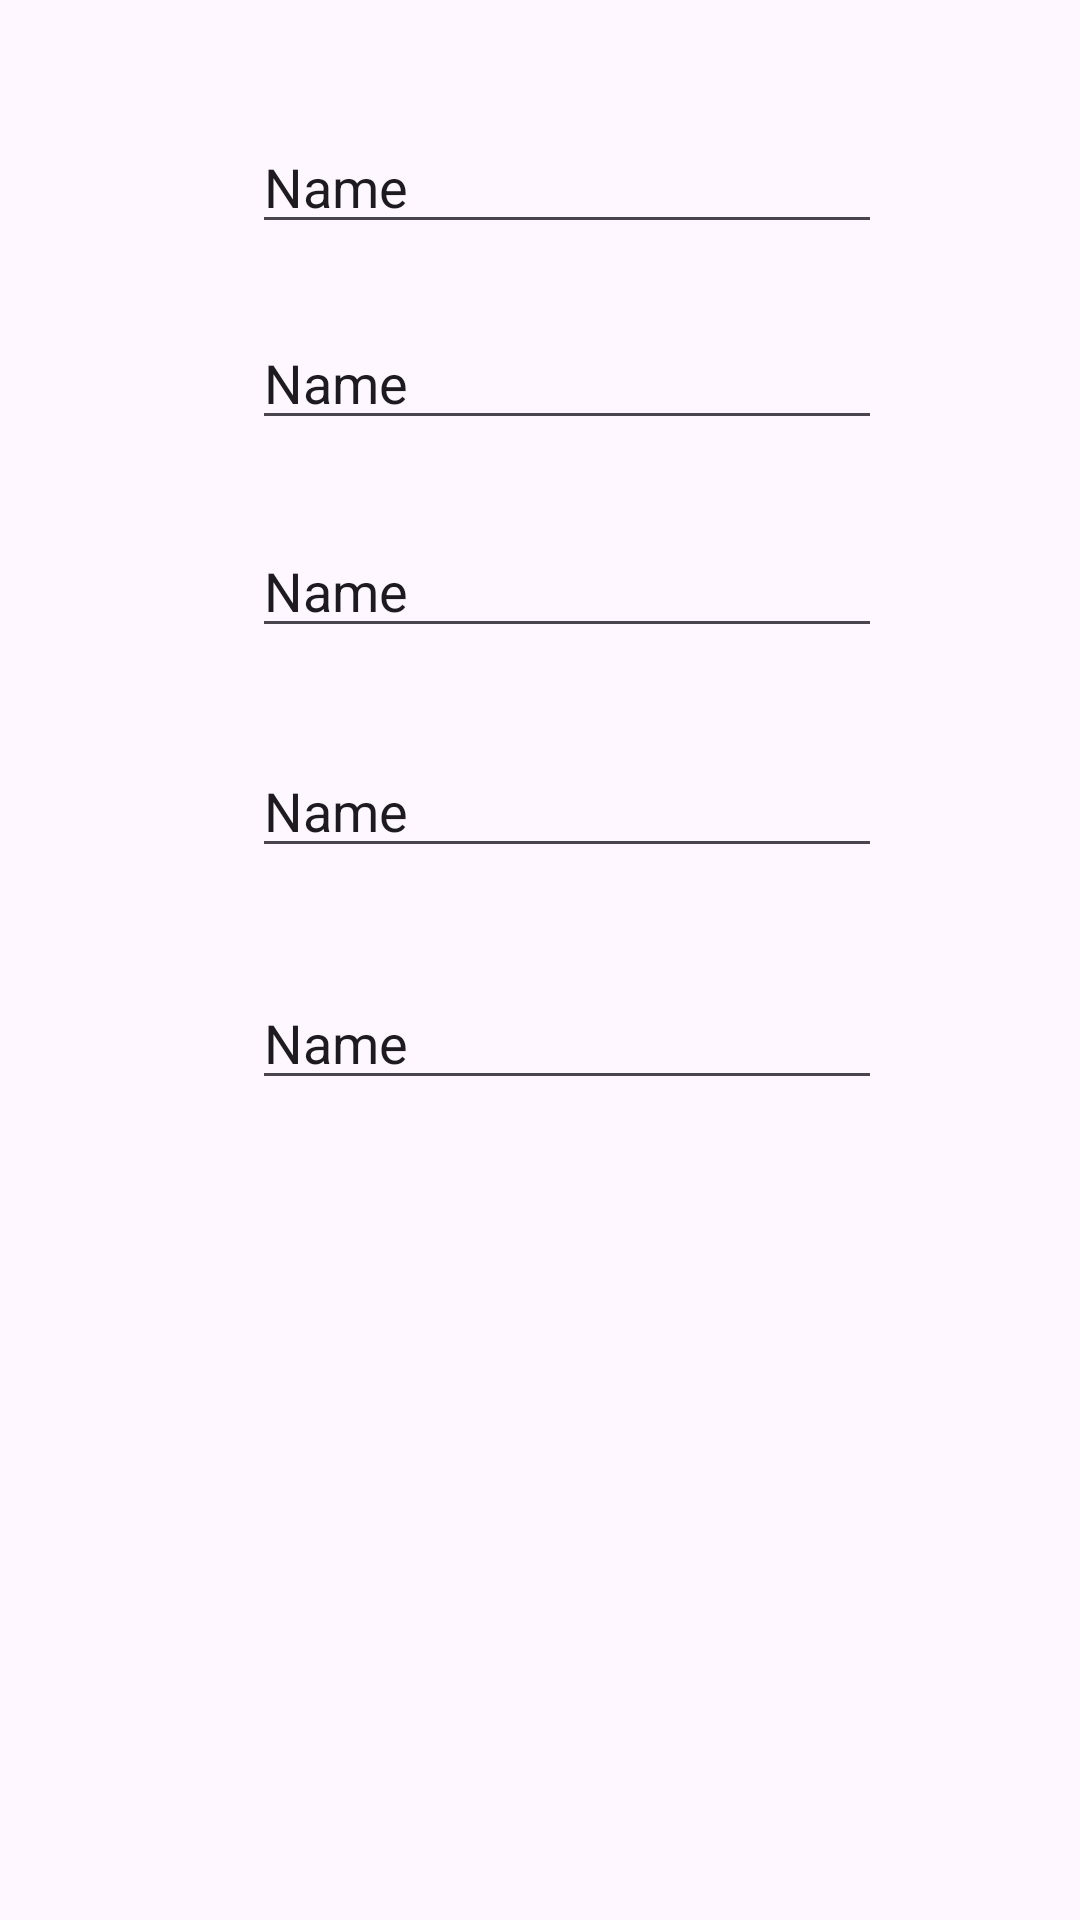

Layout XML and referenced resources for this Android screen:
<!-- AndroidManifest.xml: application theme Theme.MySQLiteFull -->
<!-- res/layout/employee_update.xml -->
<?xml version="1.0" encoding="utf-8"?>
<androidx.constraintlayout.widget.ConstraintLayout xmlns:android="http://schemas.android.com/apk/res/android"
    android:layout_width="match_parent"
    android:layout_height="match_parent"
    xmlns:app="http://schemas.android.com/apk/res-auto">
    <EditText
        android:id="@+id/firstnameUpdate"
        android:layout_width="wrap_content"
        android:layout_height="wrap_content"
        android:layout_marginStart="84dp"
        android:layout_marginTop="40dp"
        android:ems="10"
        android:inputType="textPersonName"
        android:text="Name"
        app:layout_constraintStart_toStartOf="parent"
        app:layout_constraintTop_toTopOf="parent" />

    <EditText
        android:id="@+id/lastnameUpdate"
        android:layout_width="wrap_content"
        android:layout_height="wrap_content"
        android:layout_marginStart="84dp"
        android:layout_marginTop="24dp"
        android:ems="10"
        android:inputType="textPersonName"
        android:text="Name"
        app:layout_constraintStart_toStartOf="parent"
        app:layout_constraintTop_toBottomOf="@+id/firstnameUpdate" />

    <EditText
        android:id="@+id/ageupdate"
        android:layout_width="wrap_content"
        android:layout_height="wrap_content"
        android:layout_marginStart="84dp"
        android:layout_marginTop="28dp"
        android:ems="10"
        android:inputType="textPersonName"
        android:text="Name"
        app:layout_constraintStart_toStartOf="parent"
        app:layout_constraintTop_toBottomOf="@+id/lastnameUpdate" />

    <EditText
        android:id="@+id/addressUpdate"
        android:layout_width="wrap_content"
        android:layout_height="wrap_content"
        android:layout_marginStart="84dp"
        android:layout_marginTop="32dp"
        android:ems="10"
        android:inputType="textPersonName"
        android:text="Name"
        app:layout_constraintStart_toStartOf="parent"
        app:layout_constraintTop_toBottomOf="@+id/ageupdate" />

    <EditText
        android:id="@+id/departmentUpdate"
        android:layout_width="wrap_content"
        android:layout_height="wrap_content"
        android:layout_marginStart="84dp"
        android:layout_marginTop="36dp"
        android:ems="10"
        android:inputType="textPersonName"
        android:text="Name"
        app:layout_constraintStart_toStartOf="parent"
        app:layout_constraintTop_toBottomOf="@+id/addressUpdate" />

</androidx.constraintlayout.widget.ConstraintLayout>
<!-- resources referenced by this layout -->
<resources>
  <style name="Theme.MySQLiteFull" parent="Base.Theme.MySQLiteFull" />
  <style name="Base.Theme.MySQLiteFull" parent="Theme.Material3.DayNight.NoActionBar">
          
          
      </style>
</resources>
